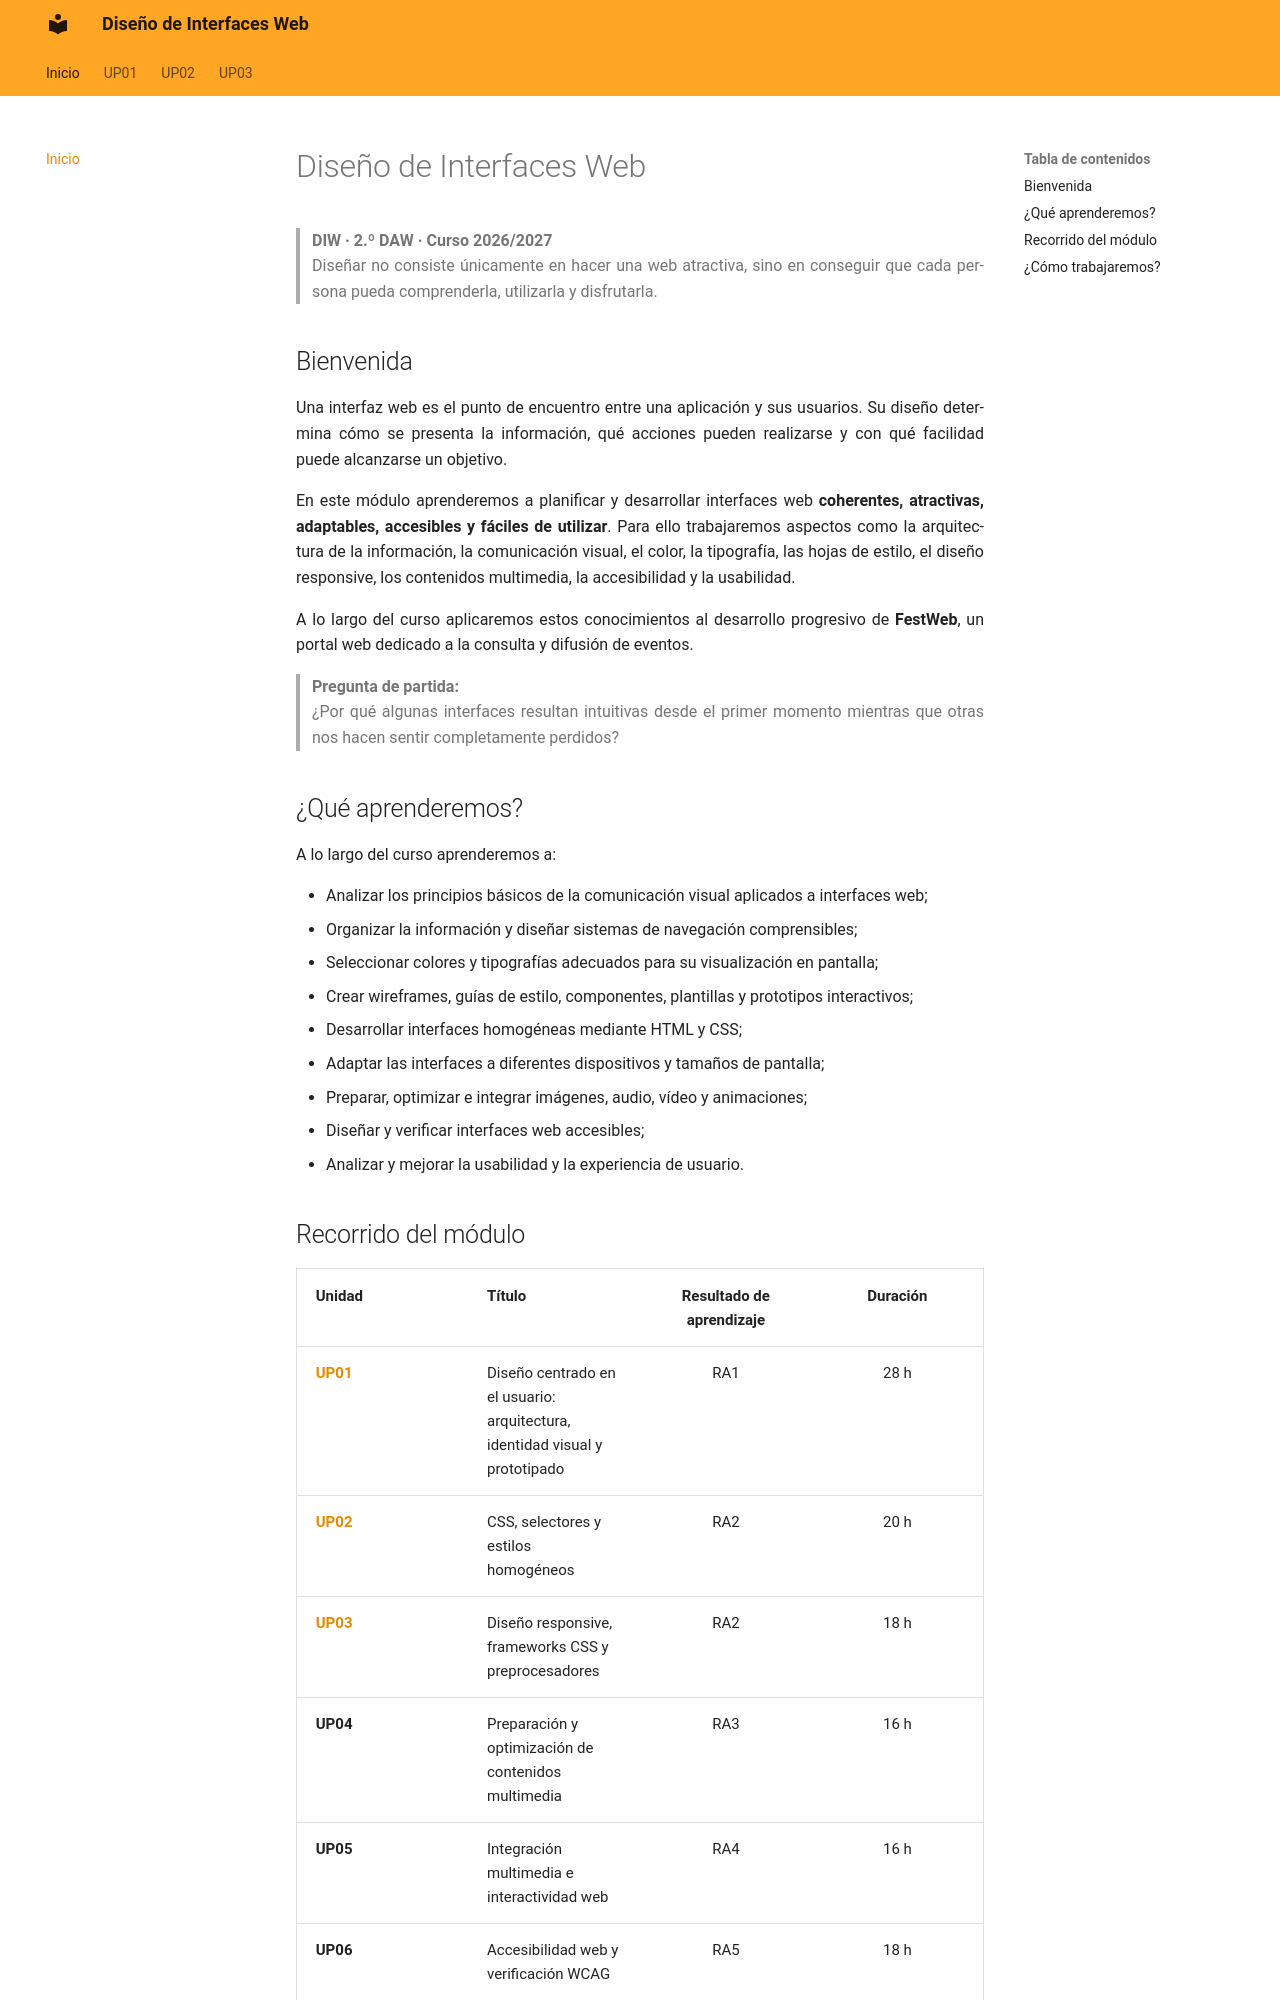

repository: calcaniz/apuntes-diseno-interfaces-web · page: index.html · generator: mkdocs

---
title: Inicio
---

# Diseño de Interfaces Web

> **DIW · 2.º DAW · Curso 2026/2027**  
> Diseñar no consiste únicamente en hacer una web atractiva, sino en conseguir que cada persona pueda comprenderla, utilizarla y disfrutarla.

## Bienvenida

Una interfaz web es el punto de encuentro entre una aplicación y sus usuarios. Su diseño determina cómo se presenta la información, qué acciones pueden realizarse y con qué facilidad puede alcanzarse un objetivo.

En este módulo aprenderemos a planificar y desarrollar interfaces web **coherentes, atractivas, adaptables, accesibles y fáciles de utilizar**. Para ello trabajaremos aspectos como la arquitectura de la información, la comunicación visual, el color, la tipografía, las hojas de estilo, el diseño responsive, los contenidos multimedia, la accesibilidad y la usabilidad.

A lo largo del curso aplicaremos estos conocimientos al desarrollo progresivo de **FestWeb**, un portal web dedicado a la consulta y difusión de eventos.

> **Pregunta de partida:**  
> ¿Por qué algunas interfaces resultan intuitivas desde el primer momento mientras que otras nos hacen sentir completamente perdidos?

## ¿Qué aprenderemos?

A lo largo del curso aprenderemos a:

- Analizar los principios básicos de la comunicación visual aplicados a interfaces web;
- Organizar la información y diseñar sistemas de navegación comprensibles;
- Seleccionar colores y tipografías adecuados para su visualización en pantalla;
- Crear wireframes, guías de estilo, componentes, plantillas y prototipos interactivos;
- Desarrollar interfaces homogéneas mediante HTML y CSS;
- Adaptar las interfaces a diferentes dispositivos y tamaños de pantalla;
- Preparar, optimizar e integrar imágenes, audio, vídeo y animaciones;
- Diseñar y verificar interfaces web accesibles;
- Analizar y mejorar la usabilidad y la experiencia de usuario.
